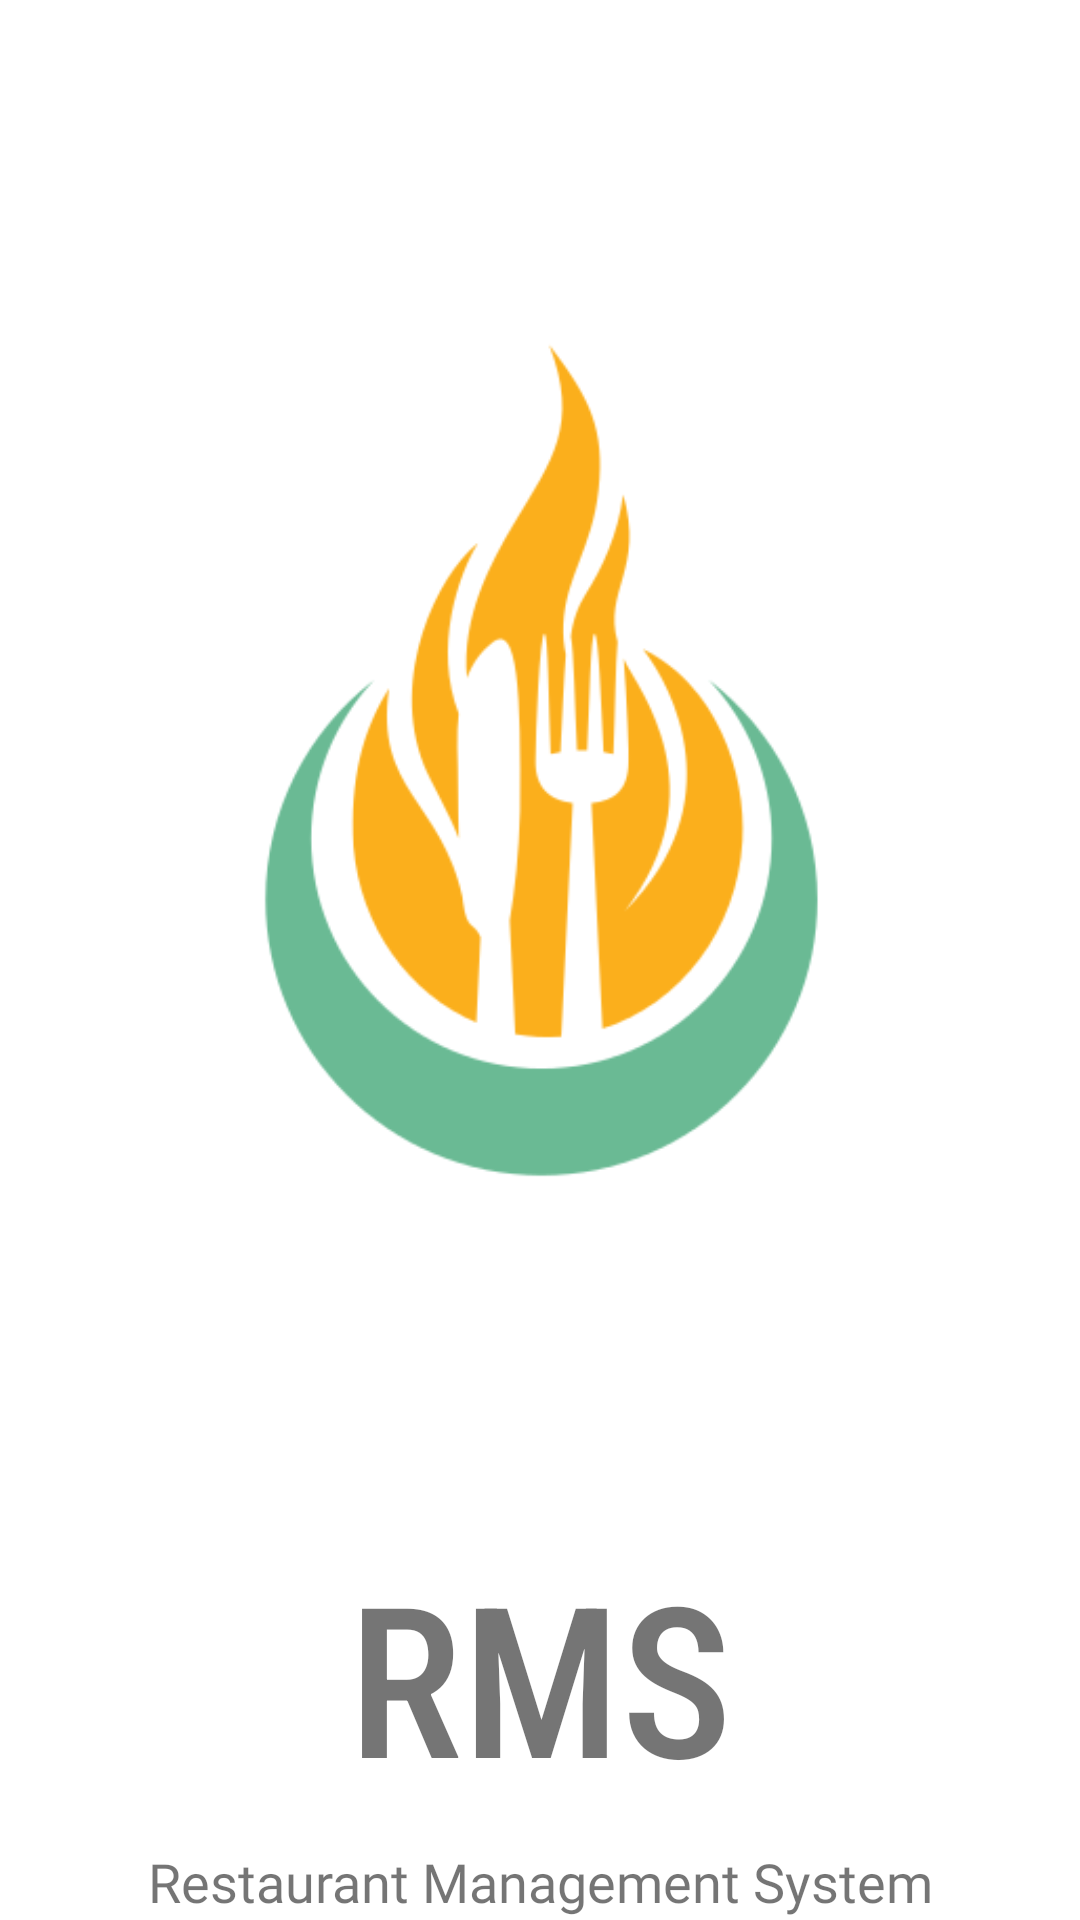

Reconstruct the res/layout file that produces this screen, plus the resources it refers to.
<!-- AndroidManifest.xml: application theme Theme.Cafe_Management_System -->
<!-- res/layout/activity_splash.xml -->
<?xml version="1.0" encoding="utf-8"?>
<androidx.constraintlayout.widget.ConstraintLayout xmlns:android="http://schemas.android.com/apk/res/android"
    xmlns:app="http://schemas.android.com/apk/res-auto"
    xmlns:tools="http://schemas.android.com/tools"
    android:layout_width="match_parent"
    android:layout_height="match_parent"
    tools:context=".RMS.object.SplashActivity"

    >

    <ImageView
        android:id="@+id/imageView2"

        android:layout_width="0dp"
        android:layout_height="wrap_content"
        android:layout_marginStart="10dp"
        android:layout_marginTop="4dp"
        android:src="@drawable/logo_2"
        app:layout_constraintEnd_toEndOf="parent"
        app:layout_constraintHorizontal_bias="1.0"
        app:layout_constraintStart_toStartOf="parent"
        app:layout_constraintTop_toTopOf="parent"
        tools:ignore="MissingConstraints" />

    <TextView
        android:id="@+id/textView"
        android:layout_width="0dp"
        android:layout_height="wrap_content"
        android:layout_marginTop="8dp"
        android:fontFamily="sans-serif-condensed-medium"
        android:text="RMS"
        android:textAlignment="center"
        android:textSize="70sp"
        app:layout_constraintEnd_toEndOf="parent"
        app:layout_constraintHorizontal_bias="0.0"
        app:layout_constraintStart_toStartOf="parent"
        app:layout_constraintTop_toBottomOf="@+id/imageView2" />

    <TextView
        android:id="@+id/textView3"
        android:layout_width="wrap_content"
        android:layout_height="wrap_content"
        android:layout_marginTop="10dp"
        android:fontFamily="@font/antic"
        android:text="Restaurant Management System"
        android:textAlignment="center"
        android:textSize="18sp"
        app:layout_constraintEnd_toEndOf="parent"
        app:layout_constraintStart_toStartOf="parent"
        app:layout_constraintTop_toBottomOf="@+id/textView" />

</androidx.constraintlayout.widget.ConstraintLayout>
<!-- resources referenced by this layout -->
<resources>
  <!-- drawable logo_2: png bitmap (drawable, 25354 bytes) -->
  <style name="Theme.Cafe_Management_System" parent="Theme.MaterialComponents.DayNight.DarkActionBar">
          
          <item name="colorPrimary">@color/edit</item>
          <item name="colorPrimaryVariant">@color/edit</item>
          <item name="colorOnPrimary">@color/white</item>
          
          <item name="colorSecondary">@color/teal_200</item>
          <item name="colorSecondaryVariant">@color/teal_700</item>
          <item name="colorOnSecondary">@color/edit</item>
          
          <item name="android:statusBarColor" tools:targetApi="l">?attr/colorPrimaryVariant</item>
          
      </style>
  <color name="edit">#27a9ff</color>
  <color name="white">#FFFFFF</color>
  <color name="teal_200">#FF03DAC5</color>
  <color name="teal_700">#FF018786</color>
</resources>
